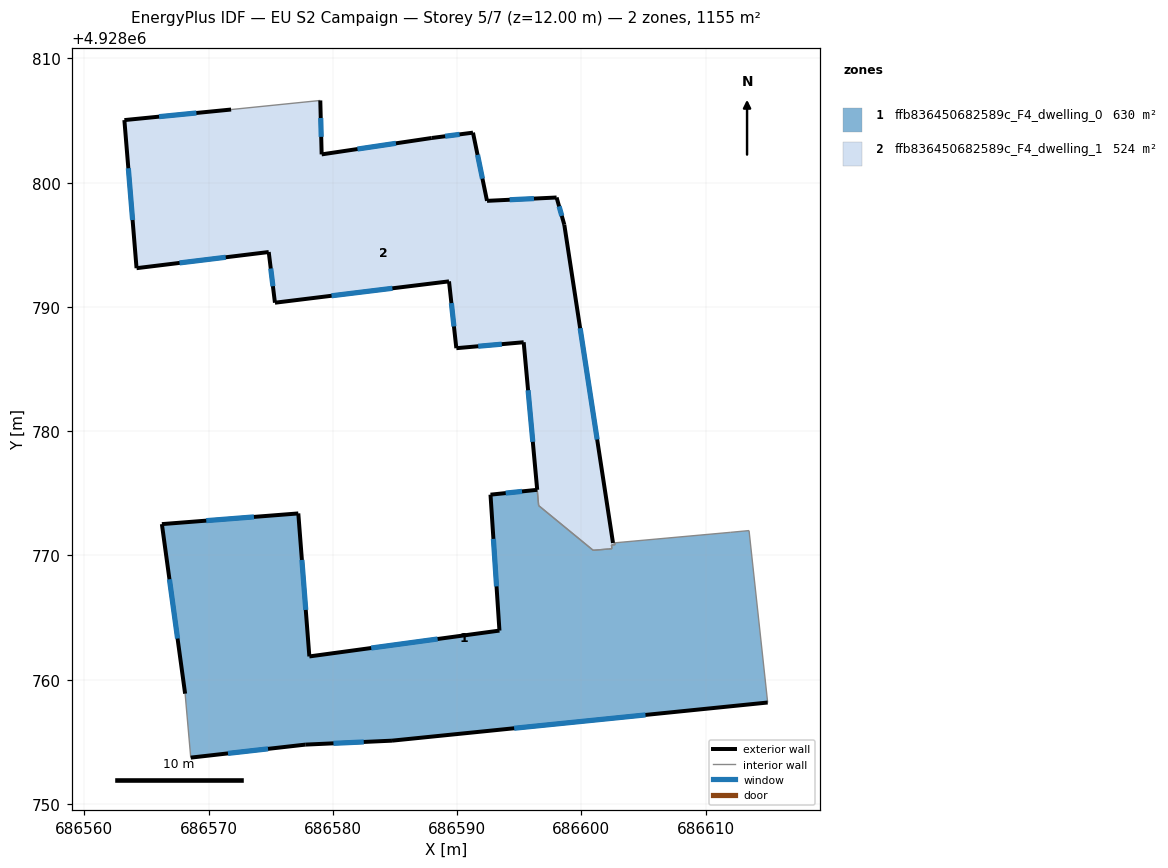
=== STOREY PLAN SPEC (per zone: floor XY polygon, exterior-wall plan segments, windows/doors) ===
zone 1: ffb836450682589c_F4_dwelling_0  (630.4 m²)
  floor: (686615.00, 4928758.16) (686613.50, 4928772.00) (686612.02, 4928771.86) (686602.70, 4928771.02) (686602.72, 4928770.87) (686602.43, 4928770.84) (686602.47, 4928770.54) (686602.17, 4928770.52) (686600.95, 4928770.41) (686596.57, 4928774.01) (686596.45, 4928775.28) (686592.69, 4928774.89) (686593.41, 4928763.95) (686578.11, 4928761.87) (686577.22, 4928773.38) (686566.24, 4928772.52) (686568.11, 4928758.87) (686568.57, 4928753.73) (686577.78, 4928754.77) (686584.76, 4928755.09)
  floor: (686602.17, 4928770.52) (686600.95, 4928770.42) (686596.79, 4928773.83) (686600.95, 4928770.41)
  exterior wall: (686615.00, 4928758.16) – (686584.76, 4928755.09)  [30.4 m]
    window: (686605.17, 4928757.16) – (686594.60, 4928756.09)  [11.1 m²]
  exterior wall: (686584.76, 4928755.09) – (686577.78, 4928754.77)  [7.0 m]
    window: (686582.49, 4928754.99) – (686580.05, 4928754.88)  [2.6 m²]
  exterior wall: (686577.78, 4928754.77) – (686568.57, 4928753.73)  [9.3 m]
    window: (686574.79, 4928754.43) – (686571.56, 4928754.07)  [3.4 m²]
  exterior wall: (686568.11, 4928758.87) – (686566.24, 4928772.52)  [13.8 m]
    window: (686567.50, 4928763.31) – (686566.85, 4928768.08)  [5.1 m²]
  exterior wall: (686566.24, 4928772.52) – (686577.22, 4928773.38)  [11.0 m]
    window: (686569.81, 4928772.80) – (686573.65, 4928773.10)  [4.0 m²]
  exterior wall: (686577.22, 4928773.38) – (686578.11, 4928761.87)  [11.5 m]
    window: (686577.51, 4928769.64) – (686577.82, 4928765.62)  [4.2 m²]
  exterior wall: (686578.11, 4928761.87) – (686593.41, 4928763.95)  [15.4 m]
    window: (686583.09, 4928762.55) – (686588.44, 4928763.28)  [5.7 m²]
  exterior wall: (686593.41, 4928763.95) – (686592.69, 4928774.89)  [11.0 m]
    window: (686593.18, 4928767.51) – (686592.93, 4928771.34)  [4.0 m²]
  exterior wall: (686592.69, 4928774.89) – (686596.45, 4928775.28)  [3.8 m]
    window: (686593.92, 4928775.02) – (686595.23, 4928775.16)  [1.4 m²]
  interior walls: 11
zone 2: ffb836450682589c_F4_dwelling_1  (524.1 m²)
  floor: (686602.17, 4928770.52) (686600.95, 4928770.42) (686596.79, 4928773.83) (686600.95, 4928770.41)
  floor: (686602.47, 4928770.54) (686602.43, 4928770.84) (686602.72, 4928770.87) (686602.70, 4928771.02) (686602.55, 4928771.00) (686598.63, 4928796.62) (686598.01, 4928798.81) (686592.41, 4928798.54) (686591.28, 4928804.03) (686587.96, 4928803.60) (686579.10, 4928802.28) (686578.99, 4928806.62) (686571.81, 4928805.89) (686563.22, 4928805.04) (686564.20, 4928793.12) (686574.84, 4928794.42) (686575.34, 4928790.34) (686589.35, 4928792.06) (686589.94, 4928786.68) (686595.36, 4928787.16) (686596.57, 4928774.01) (686600.95, 4928770.42) (686602.17, 4928770.52)
  exterior wall: (686595.36, 4928787.16) – (686589.94, 4928786.68)  [5.4 m]
    window: (686593.60, 4928787.01) – (686591.71, 4928786.84)  [2.0 m²]
  exterior wall: (686589.94, 4928786.68) – (686589.35, 4928792.06)  [5.4 m]
    window: (686589.75, 4928788.43) – (686589.54, 4928790.31)  [2.0 m²]
  exterior wall: (686589.35, 4928792.06) – (686575.34, 4928790.34)  [14.1 m]
    window: (686584.80, 4928791.50) – (686579.90, 4928790.90)  [5.2 m²]
  exterior wall: (686575.34, 4928790.34) – (686574.84, 4928794.42)  [4.1 m]
    window: (686575.18, 4928791.67) – (686575.01, 4928793.10)  [1.5 m²]
  exterior wall: (686574.84, 4928794.42) – (686564.20, 4928793.12)  [10.7 m]
    window: (686571.38, 4928794.00) – (686567.66, 4928793.55)  [3.9 m²]
  exterior wall: (686564.20, 4928793.12) – (686563.22, 4928805.04)  [12.0 m]
    window: (686563.89, 4928797.00) – (686563.54, 4928801.17)  [4.4 m²]
  exterior wall: (686563.22, 4928805.04) – (686571.81, 4928805.89)  [8.6 m]
    window: (686566.02, 4928805.32) – (686569.02, 4928805.62)  [3.2 m²]
  exterior wall: (686578.99, 4928806.62) – (686579.10, 4928802.28)  [4.3 m]
    window: (686579.03, 4928805.21) – (686579.07, 4928803.69)  [1.6 m²]
  exterior wall: (686579.10, 4928802.28) – (686587.96, 4928803.60)  [9.0 m]
    window: (686581.98, 4928802.71) – (686585.08, 4928803.17)  [3.3 m²]
  exterior wall: (686587.96, 4928803.60) – (686591.28, 4928804.03)  [3.3 m]
    window: (686589.04, 4928803.74) – (686590.20, 4928803.89)  [1.2 m²]
  exterior wall: (686591.28, 4928804.03) – (686592.41, 4928798.54)  [5.6 m]
    window: (686591.65, 4928802.25) – (686592.05, 4928800.33)  [2.1 m²]
  exterior wall: (686592.41, 4928798.54) – (686598.01, 4928798.81)  [5.6 m]
    window: (686594.23, 4928798.63) – (686596.19, 4928798.72)  [2.1 m²]
  exterior wall: (686598.01, 4928798.81) – (686598.63, 4928796.62)  [2.3 m]
    window: (686598.21, 4928798.10) – (686598.43, 4928797.33)  [0.8 m²]
  exterior wall: (686598.63, 4928796.62) – (686602.55, 4928771.00)  [25.9 m]
    window: (686599.91, 4928788.29) – (686601.28, 4928779.33)  [9.5 m²]
  exterior wall: (686596.45, 4928775.28) – (686595.36, 4928787.16)  [11.9 m]
    window: (686596.10, 4928779.15) – (686595.72, 4928783.30)  [4.4 m²]
  interior walls: 9

=== DERIVED (storey summary) ===
Building: EU S2 Campaign
Storey: 5 of 7  (floor level z = 12.00 m)
Storey gross floor area: 1154.5 m²
Zones on this storey: 2
  - ffb836450682589c_F4_dwelling_0: floor 630.4 m²; exterior wall 113.2 m (339.5 m²); 9 window(s) 41.5 m²; WWR 12.2%
  - ffb836450682589c_F4_dwelling_1: floor 524.1 m²; exterior wall 128.4 m (385.1 m²); 15 window(s) 47.1 m²; WWR 12.2%
Zone adjacency (shared interzone walls):
  - ffb836450682589c_F4_dwelling_0 ↔ ffb836450682589c_F4_dwelling_1